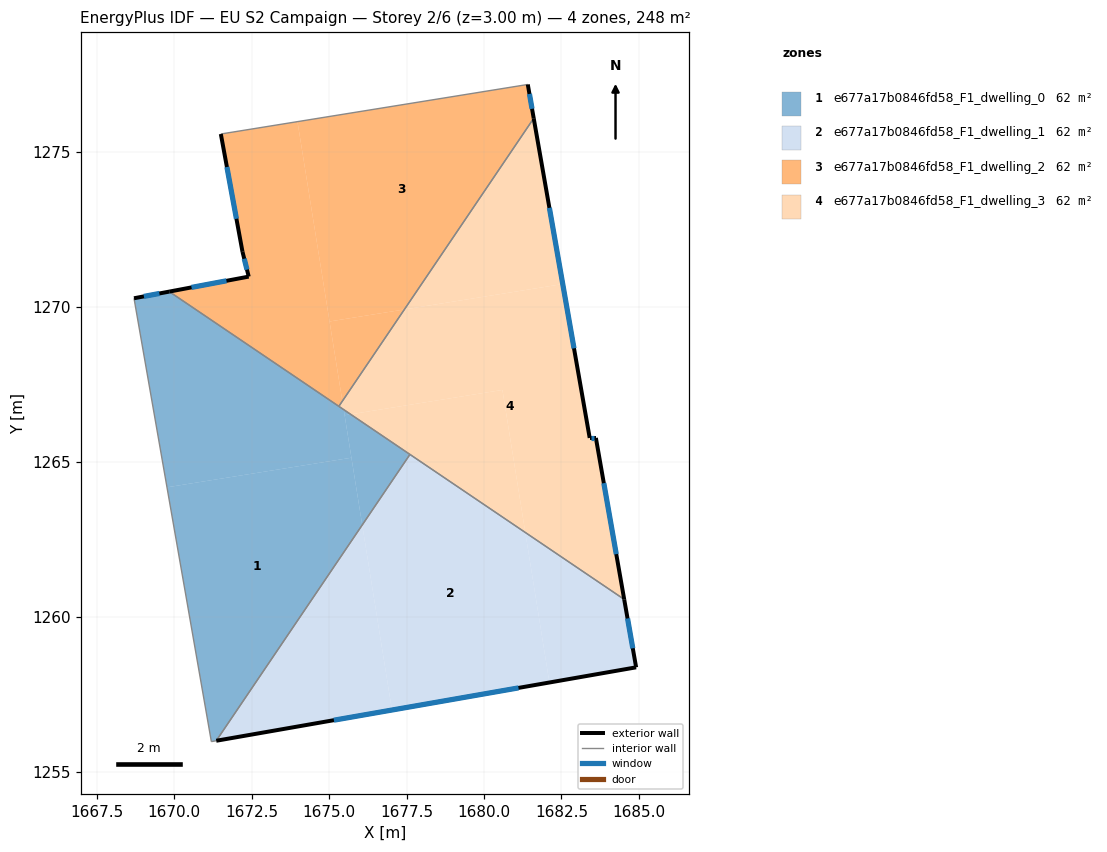
=== STOREY PLAN SPEC (per zone: floor XY polygon, exterior-wall plan segments, windows/doors) ===
zone 1: e677a17b0846fd58_F1_dwelling_0  (61.9 m²)
  floor: (1675.47, 1266.69) (1675.72, 1265.14) (1669.77, 1264.18) (1668.70, 1270.29) (1669.84, 1270.50)
  floor: (1675.72, 1265.14) (1676.07, 1262.97) (1671.36, 1256.00) (1671.20, 1255.97) (1669.77, 1264.18)
  floor: (1677.61, 1265.25) (1676.07, 1262.97) (1675.50, 1266.51) (1675.70, 1266.54)
  floor: (1675.70, 1266.54) (1675.50, 1266.51) (1675.47, 1266.69)
  exterior wall: (1669.84, 1270.50) – (1668.70, 1270.29)  [1.2 m]
    window: (1669.52, 1270.44) – (1669.02, 1270.35)  [0.7 m²]
  interior walls: 5
zone 2: e677a17b0846fd58_F1_dwelling_1  (61.9 m²)
  floor: (1676.07, 1262.97) (1677.03, 1256.99) (1671.36, 1256.00)
  floor: (1681.33, 1262.73) (1682.11, 1257.88) (1677.03, 1256.99) (1676.07, 1262.97) (1677.61, 1265.25)
  floor: (1684.53, 1260.57) (1684.91, 1258.37) (1682.11, 1257.88) (1681.33, 1262.73)
  exterior wall: (1684.91, 1258.37) – (1684.53, 1260.57)  [2.2 m]
    window: (1684.80, 1258.99) – (1684.63, 1259.95)  [1.3 m²]
  exterior wall: (1671.36, 1256.00) – (1684.91, 1258.37)  [13.8 m]
    window: (1675.16, 1256.67) – (1681.11, 1257.71)  [8.0 m²]
  interior walls: 2
zone 3: e677a17b0846fd58_F1_dwelling_2  (61.9 m²)
  floor: (1681.41, 1277.19) (1681.60, 1276.09) (1677.43, 1269.92) (1675.02, 1269.54) (1673.98, 1275.99)
  floor: (1673.98, 1275.99) (1675.43, 1266.96) (1675.31, 1266.80) (1669.84, 1270.50) (1672.41, 1270.99) (1672.20, 1271.79) (1671.51, 1275.59)
  floor: (1677.43, 1269.92) (1675.43, 1266.96) (1675.02, 1269.54)
  exterior wall: (1671.51, 1275.59) – (1672.20, 1271.79)  [3.9 m]
    window: (1671.70, 1274.52) – (1672.01, 1272.85)  [2.2 m²]
  exterior wall: (1681.60, 1276.09) – (1681.41, 1277.19)  [1.1 m]
    window: (1681.55, 1276.40) – (1681.47, 1276.88)  [0.6 m²]
  exterior wall: (1672.41, 1270.99) – (1669.84, 1270.50)  [2.6 m]
    window: (1671.69, 1270.85) – (1670.56, 1270.64)  [1.5 m²]
  exterior wall: (1672.20, 1271.79) – (1672.41, 1270.99)  [0.8 m]
    window: (1672.26, 1271.56) – (1672.35, 1271.21)  [0.5 m²]
  interior walls: 3
zone 4: e677a17b0846fd58_F1_dwelling_3  (61.9 m²)
  floor: (1680.59, 1267.33) (1681.33, 1262.73) (1675.70, 1266.54)
  floor: (1682.54, 1270.75) (1683.41, 1265.78) (1683.61, 1265.78) (1684.53, 1260.57) (1681.33, 1262.73) (1680.59, 1267.33) (1675.70, 1266.54) (1675.47, 1266.69) (1675.43, 1266.96) (1677.43, 1269.92)
  floor: (1681.60, 1276.09) (1682.54, 1270.75) (1677.43, 1269.92)
  floor: (1675.43, 1266.96) (1675.47, 1266.69) (1675.31, 1266.80)
  exterior wall: (1683.41, 1265.78) – (1681.60, 1276.09)  [10.5 m]
    window: (1682.91, 1268.67) – (1682.11, 1273.20)  [6.1 m²]
  exterior wall: (1683.61, 1265.78) – (1683.41, 1265.78)  [0.2 m]
    window: (1683.56, 1265.78) – (1683.47, 1265.78)  [0.1 m²]
  exterior wall: (1684.53, 1260.57) – (1683.61, 1265.78)  [5.3 m]
    window: (1684.27, 1262.03) – (1683.87, 1264.32)  [3.1 m²]
  interior walls: 3

=== DERIVED (storey summary) ===
Building: EU S2 Campaign
Storey: 2 of 6  (floor level z = 3.00 m)
Storey gross floor area: 247.6 m²
Zones on this storey: 4
  - e677a17b0846fd58_F1_dwelling_0: floor 61.9 m²; exterior wall 1.2 m (3.5 m²); 1 window(s) 0.7 m²; WWR 19.3%
  - e677a17b0846fd58_F1_dwelling_1: floor 61.9 m²; exterior wall 16.0 m (48.0 m²); 2 window(s) 9.3 m²; WWR 19.3%
  - e677a17b0846fd58_F1_dwelling_2: floor 61.9 m²; exterior wall 8.4 m (25.2 m²); 4 window(s) 4.9 m²; WWR 19.3%
  - e677a17b0846fd58_F1_dwelling_3: floor 61.9 m²; exterior wall 16.0 m (47.9 m²); 3 window(s) 9.3 m²; WWR 19.3%
Zone adjacency (shared interzone walls):
  - e677a17b0846fd58_F1_dwelling_0 ↔ e677a17b0846fd58_F1_dwelling_1
  - e677a17b0846fd58_F1_dwelling_0 ↔ e677a17b0846fd58_F1_dwelling_2
  - e677a17b0846fd58_F1_dwelling_0 ↔ e677a17b0846fd58_F1_dwelling_3
  - e677a17b0846fd58_F1_dwelling_1 ↔ e677a17b0846fd58_F1_dwelling_3
  - e677a17b0846fd58_F1_dwelling_2 ↔ e677a17b0846fd58_F1_dwelling_3